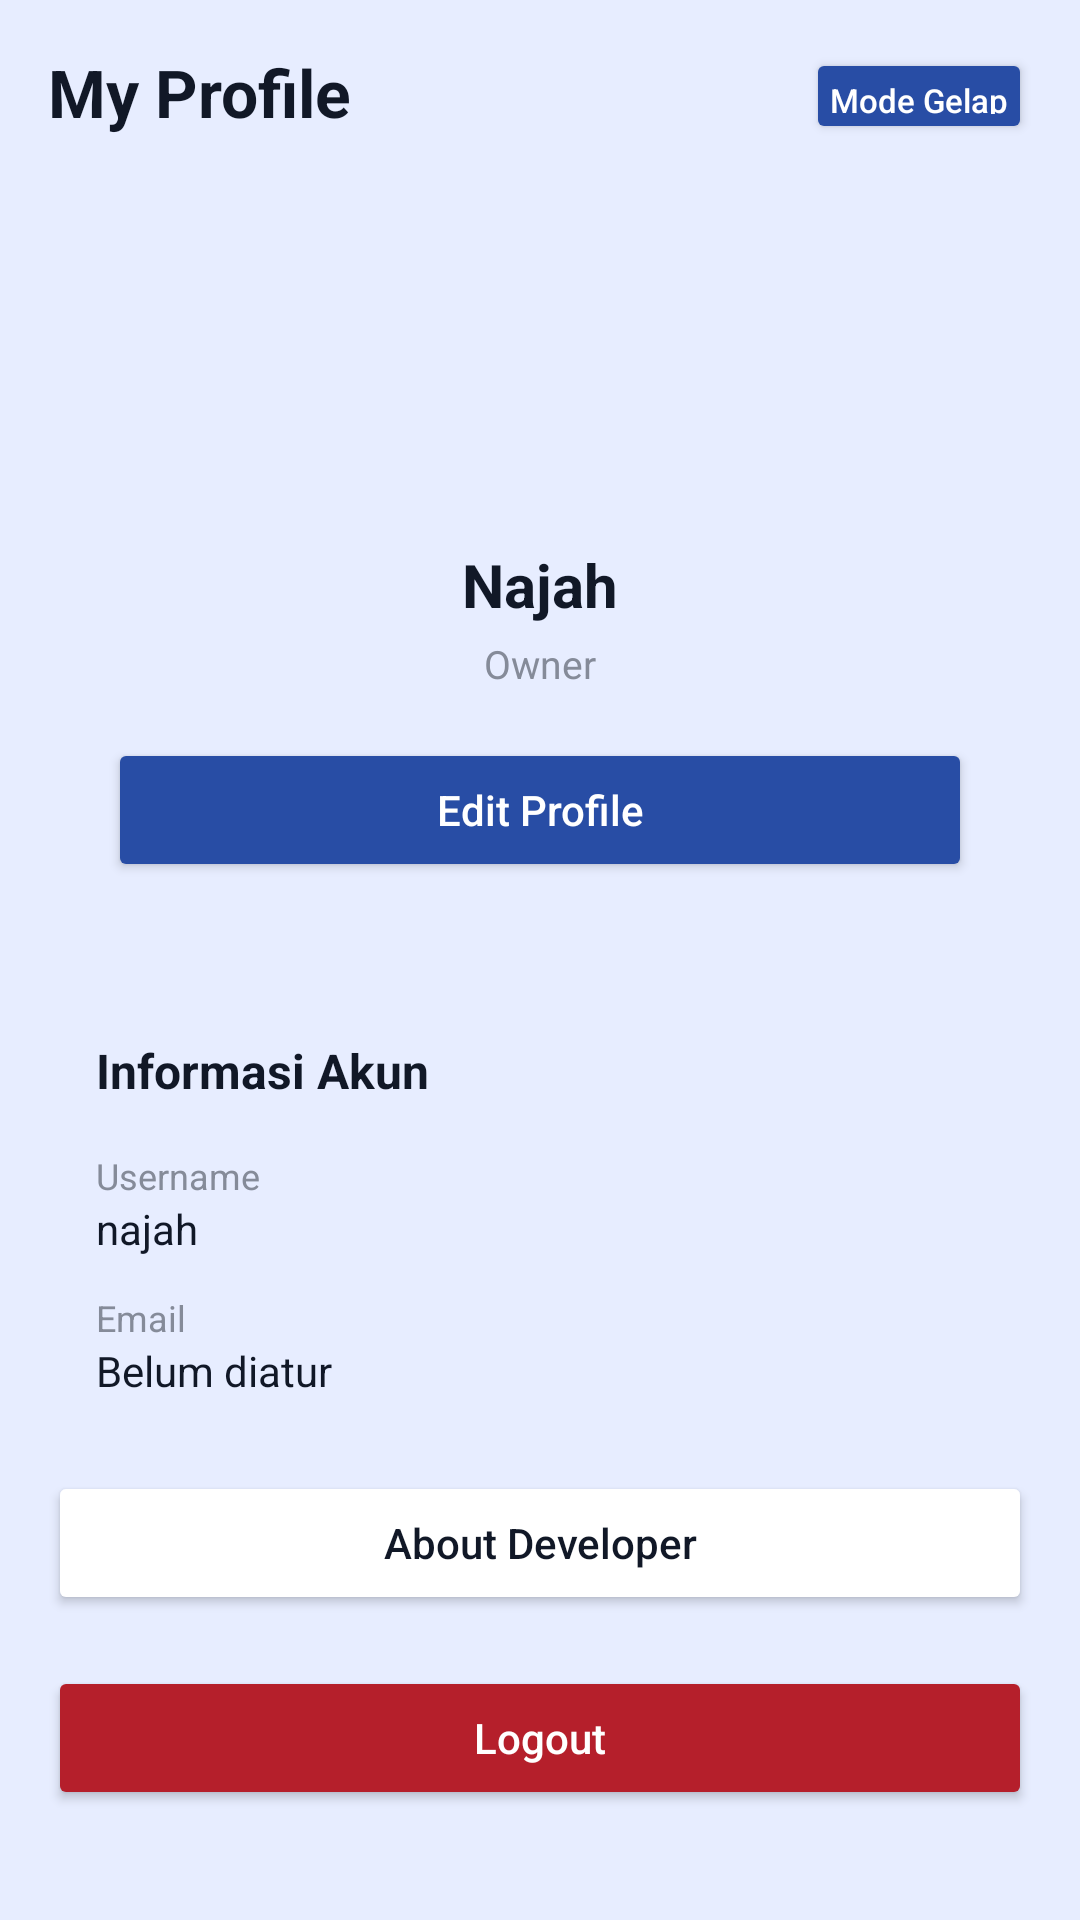

Write the Android layout XML for this screen, with the resource values it uses.
<!-- AndroidManifest.xml: application theme Theme.NNZ_Chitato -->
<!-- res/layout/activity_profile.xml -->
<?xml version="1.0" encoding="utf-8"?>
<ScrollView xmlns:android="http://schemas.android.com/apk/res/android"
    xmlns:app="http://schemas.android.com/apk/res-auto"
    android:layout_width="match_parent"
    android:layout_height="match_parent"
    android:background="@color/background_blue"
    android:fillViewport="true"
    android:fitsSystemWindows="true">

    <androidx.constraintlayout.widget.ConstraintLayout
        android:layout_width="match_parent"
        android:layout_height="wrap_content"
        android:padding="16dp">

        <TextView
            android:id="@+id/txtProfileTitle"
            android:layout_width="wrap_content"
            android:layout_height="wrap_content"
            android:text="My Profile"
            android:textColor="@color/text_dark"
            android:textSize="22sp"
            android:textStyle="bold"
            app:layout_constraintTop_toTopOf="parent"
            app:layout_constraintStart_toStartOf="parent" />

        <Button
            android:id="@+id/btnDarkMode"
            android:layout_width="wrap_content"
            android:layout_height="32dp"
            android:text="Mode Gelap"
            android:textSize="11sp"
            android:textAllCaps="false"
            android:minWidth="0dp"
            android:minHeight="0dp"
            android:paddingStart="8dp"
            android:paddingEnd="8dp"
            android:backgroundTint="@color/primary_blue"
            android:textColor="@android:color/white"
            app:layout_constraintTop_toTopOf="parent"
            app:layout_constraintEnd_toEndOf="parent" />

        <LinearLayout
            android:id="@+id/profileCard"
            android:layout_width="0dp"
            android:layout_height="wrap_content"
            android:layout_marginTop="24dp"
            android:background="@drawable/card_background"
            android:gravity="center"
            android:orientation="vertical"
            android:padding="20dp"
            app:layout_constraintTop_toBottomOf="@id/txtProfileTitle"
            app:layout_constraintStart_toStartOf="parent"
            app:layout_constraintEnd_toEndOf="parent">

            <ImageView
                android:layout_width="80dp"
                android:layout_height="80dp"
                android:contentDescription="Profile picture"
                android:padding="12dp"
                android:src="@drawable/baseline_person_24"
                app:tint="@color/primary_blue" />

            <TextView
                android:id="@+id/txtProfileName"
                android:layout_width="wrap_content"
                android:layout_height="wrap_content"
                android:layout_marginTop="12dp"
                android:text="Najah"
                android:textColor="@color/text_dark"
                android:textSize="20sp"
                android:textStyle="bold" />

            <TextView
                android:id="@+id/txtProfileRole"
                android:layout_width="wrap_content"
                android:layout_height="wrap_content"
                android:layout_marginTop="4dp"
                android:text="Owner"
                android:textColor="@color/text_gray"
                android:textSize="13sp" />

            <Button
                android:id="@+id/btnEditProfile"
                android:layout_width="match_parent"
                android:layout_height="wrap_content"
                android:layout_marginTop="16dp"
                android:backgroundTint="@color/primary_blue"
                android:text="Edit Profile"
                android:textAllCaps="false"
                android:textColor="@android:color/white" />

        </LinearLayout>

        <LinearLayout
            android:id="@+id/accountCard"
            android:layout_width="0dp"
            android:layout_height="wrap_content"
            android:layout_marginTop="16dp"
            android:background="@drawable/card_background"
            android:orientation="vertical"
            android:padding="16dp"
            app:layout_constraintTop_toBottomOf="@id/profileCard"
            app:layout_constraintStart_toStartOf="parent"
            app:layout_constraintEnd_toEndOf="parent">

            <TextView
                android:layout_width="wrap_content"
                android:layout_height="wrap_content"
                android:text="Informasi Akun"
                android:textColor="@color/text_dark"
                android:textSize="16sp"
                android:textStyle="bold" />

            <TextView
                android:layout_width="wrap_content"
                android:layout_height="wrap_content"
                android:layout_marginTop="16dp"
                android:text="Username"
                android:textColor="@color/text_gray"
                android:textSize="12sp" />

            <TextView
                android:id="@+id/txtProfileUsername"
                android:layout_width="match_parent"
                android:layout_height="wrap_content"
                android:text="najah"
                android:textColor="@color/text_dark"
                android:textSize="14sp" />

            <TextView
                android:layout_width="wrap_content"
                android:layout_height="wrap_content"
                android:layout_marginTop="12dp"
                android:text="Email"
                android:textColor="@color/text_gray"
                android:textSize="12sp" />

            <TextView
                android:id="@+id/txtProfileEmail"
                android:layout_width="match_parent"
                android:layout_height="wrap_content"
                android:text="Belum diatur"
                android:textColor="@color/text_dark"
                android:textSize="14sp" />

        </LinearLayout>

        <Button
            android:id="@+id/btnDeveloperProfile"
            android:layout_width="0dp"
            android:layout_height="wrap_content"
            android:layout_marginTop="8dp"
            android:backgroundTint="@color/card_bg"
            android:text="About Developer"
            android:textAllCaps="false"
            android:textColor="@color/text_dark"
            app:layout_constraintTop_toBottomOf="@id/accountCard"
            app:layout_constraintStart_toStartOf="parent"
            app:layout_constraintEnd_toEndOf="parent" />

        <Button
            android:id="@+id/btnLogout"
            android:layout_width="0dp"
            android:layout_height="wrap_content"
            android:layout_marginTop="8dp"
            android:layout_marginBottom="12dp"
            android:backgroundTint="@color/logout_red"
            android:text="Logout"
            android:textAllCaps="false"
            android:textColor="@android:color/white"
            app:layout_constraintTop_toBottomOf="@id/btnDeveloperProfile"
            app:layout_constraintBottom_toBottomOf="parent"
            app:layout_constraintStart_toStartOf="parent"
            app:layout_constraintEnd_toEndOf="parent" />

    </androidx.constraintlayout.widget.ConstraintLayout>

</ScrollView>
<!-- resources referenced by this layout -->
<resources>
  <color name="background_blue">#E7EDFF</color>
  <color name="card_bg">#FFFFFF</color>
  <color name="logout_red">#B51F2B</color>
  <color name="primary_blue">#284DA5</color>
  <color name="text_dark">#111827</color>
  <color name="text_gray">#858B99</color>
  <style name="Theme.NNZ_Chitato" parent="Theme.Material3.DayNight.NoActionBar">
          <item name="colorPrimary">#284DA5</item>
          <item name="colorSecondary">#284DA5</item>
          <item name="android:statusBarColor">#E7EDFF</item>
          <item name="android:windowLightStatusBar">true</item>
          <item name="android:navigationBarColor">#E7EDFF</item>
          <item name="android:windowLightNavigationBar">true</item>
          <item name="android:windowBackground">#E7EDFF</item>
      </style>
</resources>
